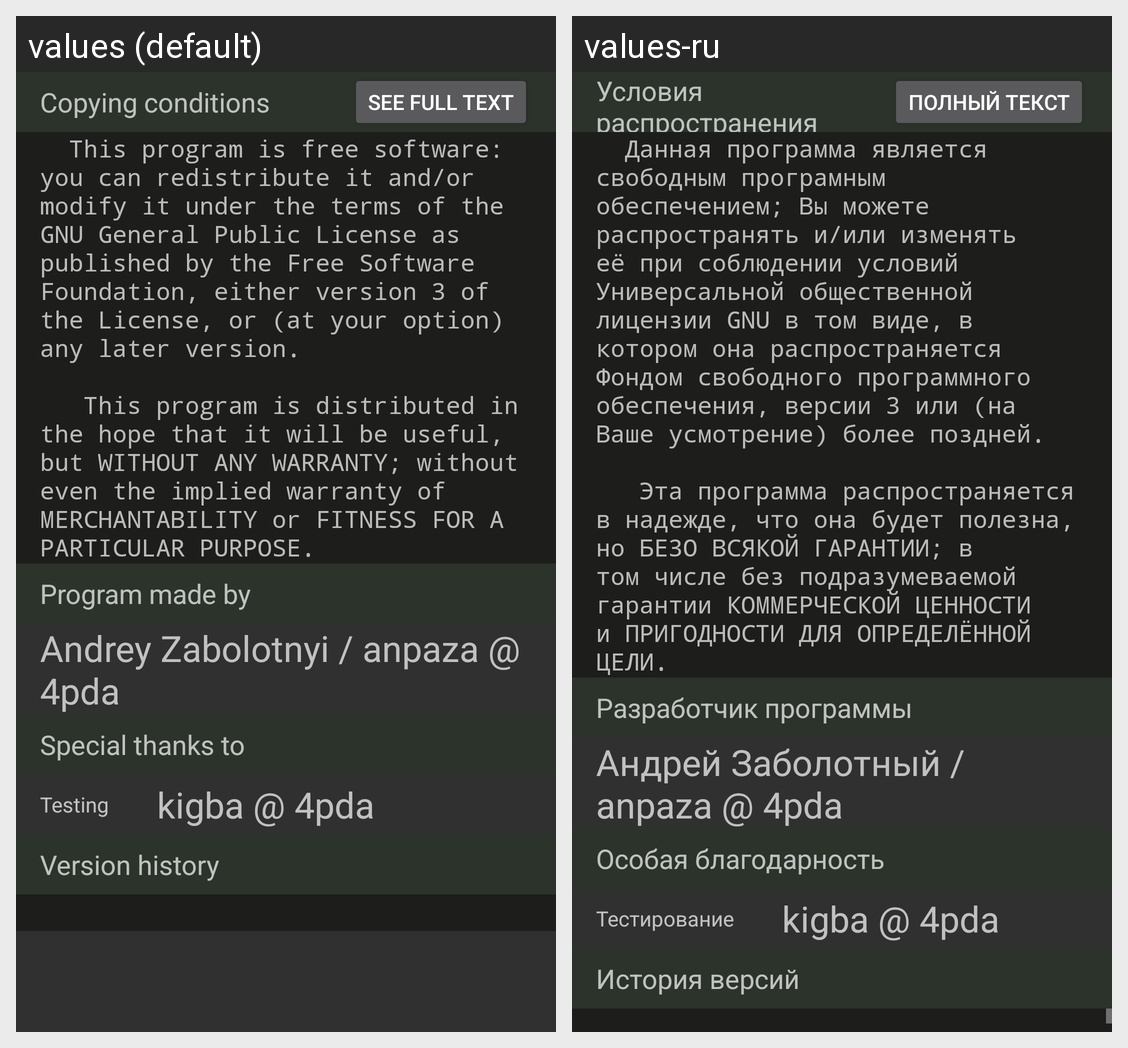

For this localized Android screen grid, give each drawn string resource with its value in every locale shown.
Android screen res/layout/fragment_about.xml rendered under 2 locales, left to right: values (default), values-ru. Device: Nexus 5 (rendered at 1080×1920; each locale shown at half size, 540×960, under a caption strip naming it); theme AppTheme.
Strings drawn on this screen, with the default value and each locale's value (text and hints the layout hard-codes, and strings that could not be matched under every locale, appear in the picture but are not listed):

about_license
  values: Copying conditions
  values-ru: Условия распространения

about_showlic
  values: See full text
  values-ru: Полный текст

about_gpl3
  values:   This program is free software: you can redistribute it and/or modify it under the terms of the GNU General Public License as published by the Free Software Foundation, either version 3 of the License, or (at your option) any later version.
      
         This program is distributed in the hope that it will be useful, but WITHOUT ANY WARRANTY; without even the implied warranty of MERCHANTABILITY or FITNESS …[clipped]
  values-ru:   Данная программа является свободным програмным обеспечением; Вы можете распространять и/или изменять её при соблюдении условий Универсальной общественной лицензии GNU в том виде, в котором она распространяется Фондом свободного программного обеспечения, версии 3 или (на Ваше усмотрение) более поздней.
      
         Эта программа распространяется в надежде, что она будет полезна, но БЕЗО ВСЯКОЙ ГАРАНТИИ; …[clipped]

about_authors
  values: Program made by
  values-ru: Разработчик программы

about_me
  values: Andrey Zabolotnyi / anpaza @ 4pda
  values-ru: Андрей Заболотный / anpaza @ 4pda

about_thanks
  values: Special thanks to
  values-ru: Особая благодарность

about_testing
  values: Testing
  values-ru: Тестирование

about_kigba
  values: kigba @ 4pda
  values-ru: kigba @ 4pda  [not translated; the default value is used]

about_history
  values: Version history
  values-ru: История версий
